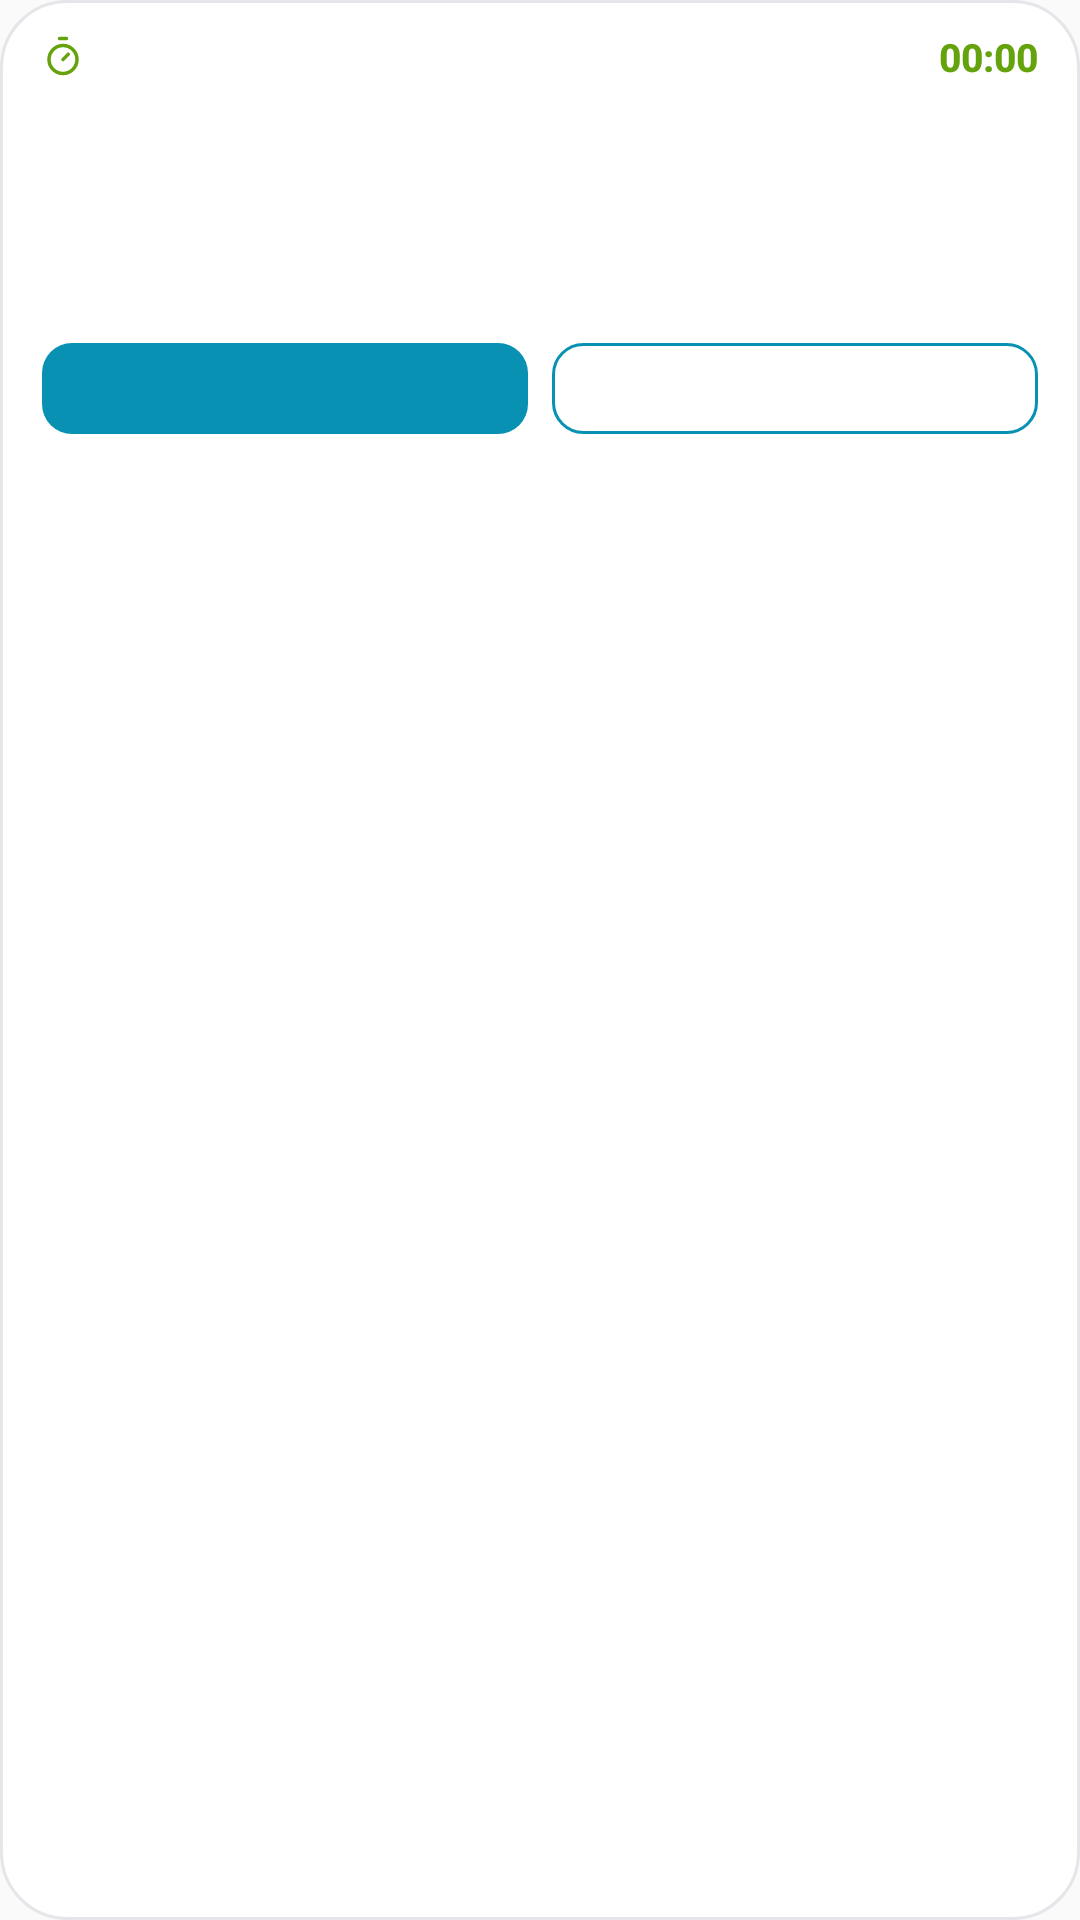

Layout XML and referenced resources for this Android screen:
<!-- AndroidManifest.xml: application theme AppTheme -->
<!-- res/layout/widget_active.xml -->
<?xml version="1.0" encoding="utf-8"?>
<LinearLayout xmlns:android="http://schemas.android.com/apk/res/android"
    android:id="@+id/widget_root"
    android:layout_width="match_parent"
    android:layout_height="match_parent"
    android:background="@drawable/widget_bg"
    android:orientation="vertical"
    android:layoutDirection="locale"
    android:paddingStart="14dp"
    android:paddingEnd="14dp"
    android:paddingTop="10dp"
    android:paddingBottom="8dp">

    
    <LinearLayout
        android:layout_width="match_parent"
        android:layout_height="wrap_content"
        android:orientation="horizontal"
        android:gravity="center_vertical">
        <ImageView
            android:layout_width="14dp"
            android:layout_height="14dp"
            android:src="@drawable/widget_ic_timer"
            android:contentDescription=""
            android:tint="@color/widget_accent_lime" />
        <TextView
            android:id="@+id/act_title"
            android:layout_width="0dp"
            android:layout_height="wrap_content"
            android:layout_weight="1"
            android:layout_marginStart="6dp"
            android:text=""
            android:textColor="@color/widget_text_primary"
            android:textSize="13sp"
            android:textStyle="bold"
            android:fontFamily="sans-serif-medium" />
        <Chronometer
            android:id="@+id/act_chrono"
            android:layout_width="wrap_content"
            android:layout_height="wrap_content"
            android:text=""
            android:textColor="@color/widget_accent_lime"
            android:textSize="13sp"
            android:textStyle="bold"
            android:fontFamily="sans-serif-medium" />
    </LinearLayout>

    
    <LinearLayout android:id="@+id/act_empty_block"
        android:layout_width="match_parent" android:layout_height="wrap_content"
        android:orientation="vertical" android:visibility="gone">
        <TextView android:id="@+id/act_body"
            android:layout_width="match_parent" android:layout_height="wrap_content"
            android:layout_marginTop="12dp" android:gravity="center"
            android:text="" android:textColor="@color/widget_text_primary"
            android:textSize="13sp" android:textStyle="bold" />
        <TextView android:id="@+id/act_hint"
            android:layout_width="match_parent" android:layout_height="wrap_content"
            android:layout_marginTop="4dp" android:gravity="center"
            android:text="" android:textColor="@color/widget_text_secondary"
            android:textSize="10sp" />
    </LinearLayout>

    
    <LinearLayout android:id="@+id/act_exercise_block"
        android:layout_width="match_parent" android:layout_height="wrap_content"
        android:orientation="vertical">
        <TextView android:id="@+id/act_name"
            android:layout_width="match_parent" android:layout_height="wrap_content"
            android:layout_marginTop="6dp"
            android:text="" android:textColor="@color/widget_text_tertiary"
            android:textSize="10sp" android:maxLines="1" android:ellipsize="end" />
        <TextView android:id="@+id/act_exercise"
            android:layout_width="match_parent" android:layout_height="wrap_content"
            android:layout_marginTop="2dp"
            android:text="" android:textColor="@color/widget_text_primary"
            android:textSize="16sp" android:textStyle="bold"
            android:fontFamily="sans-serif-medium"
            android:maxLines="1" android:ellipsize="end" />
        <LinearLayout
            android:layout_width="match_parent" android:layout_height="wrap_content"
            android:layout_marginTop="3dp" android:orientation="horizontal"
            android:gravity="center_vertical">
            <TextView android:id="@+id/act_sets"
                android:layout_width="0dp" android:layout_height="wrap_content"
                android:layout_weight="1"
                android:text="" android:textColor="@color/widget_text_secondary"
                android:textSize="11sp" android:textStyle="bold" android:maxLines="1" />
            <TextView android:id="@+id/act_volume"
                android:layout_width="wrap_content" android:layout_height="wrap_content"
                android:text="" android:textColor="@color/widget_text_tertiary"
                android:textSize="10sp" />
        </LinearLayout>
        <TextView android:id="@+id/act_next"
            android:layout_width="match_parent" android:layout_height="wrap_content"
            android:layout_marginTop="2dp"
            android:text="" android:textColor="@color/widget_text_tertiary"
            android:textSize="10sp" android:maxLines="1" android:ellipsize="end" />
    </LinearLayout>

    
    <LinearLayout android:id="@+id/act_buttons"
        android:layout_width="match_parent" android:layout_height="wrap_content"
        android:layout_marginTop="10dp" android:orientation="horizontal"
        android:gravity="center_vertical">
        <TextView android:id="@+id/act_log_set"
            android:layout_width="0dp" android:layout_height="wrap_content"
            android:layout_weight="1"
            android:background="@drawable/widget_btn"
            android:gravity="center"
            android:paddingTop="7dp" android:paddingBottom="7dp"
            android:text="" android:textColor="@color/widget_btn_text"
            android:textSize="12sp" android:textStyle="bold"
            android:fontFamily="sans-serif-medium" android:maxLines="1" />
        <TextView android:id="@+id/act_next_ex"
            android:layout_width="0dp" android:layout_height="wrap_content"
            android:layout_weight="1"
            android:layout_marginStart="8dp"
            android:background="@drawable/widget_btn_ghost"
            android:gravity="center"
            android:paddingTop="7dp" android:paddingBottom="7dp"
            android:text="" android:textColor="@color/widget_ghost"
            android:textSize="12sp" android:textStyle="bold"
            android:fontFamily="sans-serif-medium" android:maxLines="1" />
    </LinearLayout>
</LinearLayout>
<!-- resources referenced by this layout -->
<resources>
  <color name="widget_accent_lime">#65A30D</color>
  <color name="widget_btn_text">#FFFFFF</color>
  <color name="widget_ghost">#0891B2</color>
  <color name="widget_text_primary">#000000</color>
  <color name="widget_text_secondary">#54545C</color>
  <color name="widget_text_tertiary">#8A8A93</color>
  <!-- drawable widget_bg (drawable) -->
  <?xml version="1.0" encoding="utf-8"?>
  <shape xmlns:android="http://schemas.android.com/apk/res/android"
      android:shape="rectangle">
      <solid android:color="@color/widget_surface" />
      <corners android:radius="22dp" />
      <stroke android:width="1dp" android:color="@color/widget_stroke" />
  </shape>
  <!-- drawable widget_btn (drawable) -->
  <?xml version="1.0" encoding="utf-8"?>
  <shape xmlns:android="http://schemas.android.com/apk/res/android"
      android:shape="rectangle">
      <corners android:radius="10dp" />
      <solid android:color="@color/widget_accent" />
  </shape>
  <!-- drawable widget_btn_ghost (drawable) -->
  <?xml version="1.0" encoding="utf-8"?>
  <shape xmlns:android="http://schemas.android.com/apk/res/android"
      android:shape="rectangle">
      <corners android:radius="10dp" />
      <solid android:color="#00000000" />
      <stroke android:width="1dp" android:color="@color/widget_ghost" />
  </shape>
  <!-- drawable widget_ic_timer (drawable) -->
  <?xml version="1.0" encoding="utf-8"?>
  <vector xmlns:android="http://schemas.android.com/apk/res/android"
      android:width="24dp" android:height="24dp"
      android:viewportWidth="24" android:viewportHeight="24">
      <path
          android:pathData="M10,2h4M12,14l3,-3M12,14m-8,0a8,8 0,1 0,16 0a8,8 0,1 0,-16 0"
          android:strokeColor="#FFFFFFFF" android:strokeWidth="2"
          android:strokeLineCap="round" android:strokeLineJoin="round" android:fillColor="#00000000" />
  </vector>
  <style name="AppTheme" parent="Theme.AppCompat.Light.DarkActionBar">
          
          <item name="colorPrimary">@color/colorPrimary</item>
          <item name="colorPrimaryDark">@color/colorPrimaryDark</item>
          <item name="colorAccent">@color/colorAccent</item>
      </style>
  <color name="widget_surface">#FFFFFF</color>
  <color name="widget_stroke">#E5E5EA</color>
  <color name="widget_accent">#0891B2</color>
  <!-- not gathered from this repository: default colours our renderer supplied (Android Studio template values) -->
  <color name="colorPrimary">#FF6200EE</color>
  <color name="colorPrimaryDark">#FF3700B3</color>
  <color name="colorAccent">#FF03DAC5</color>
</resources>
